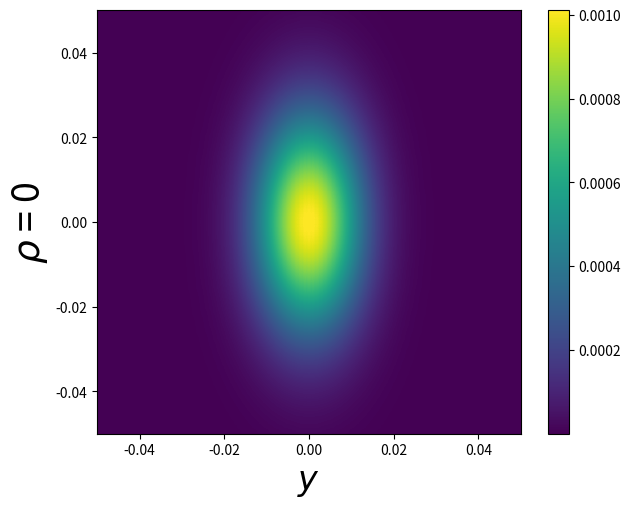
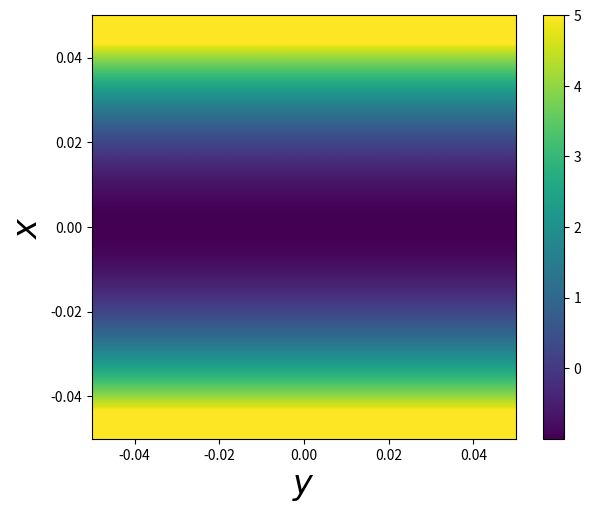
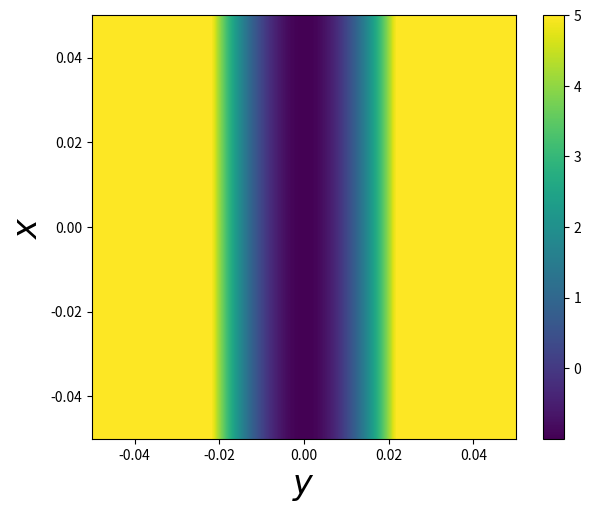
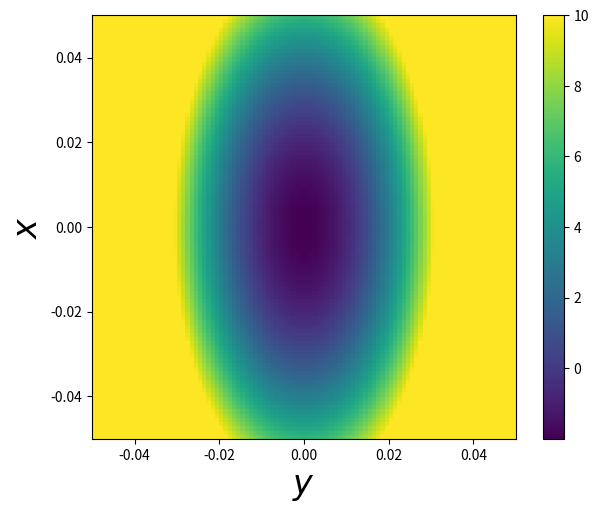

Reproduce these figures in Python, in order.
import numpy as np
import matplotlib.pyplot as plt
from mpl_toolkits.mplot3d import Axes3D
import matplotlib.cm as cm

def tot5(lattice):
    total_dev = np.zeros(lattice.shape)
    for i in range(lattice.shape[0]):
        for j  in range(lattice.shape[1]):
            if lattice[i,j] > 5:
                total_dev[i,j] = 5
            else:
                total_dev[i,j] = lattice[i,j]
    return total_dev
def tot(lattice):
    total_dev = np.zeros(lattice.shape)
    for i in range(lattice.shape[0]):
        for j  in range(lattice.shape[1]):
            if lattice[i,j] > 10:
                total_dev[i,j] = 10
            else:
                total_dev[i,j] = lattice[i,j]
    return total_dev

num_of_fig = '8'
number_of_toys = 100
ro = 0
var = 0.008975847639977273
sy = var
sx = 2*var

pdf = np.zeros((number_of_toys,number_of_toys))
Q_xy = np.zeros(pdf.shape)
Q_yx = np.zeros(pdf.shape)
Q_tot = np.zeros(pdf.shape)
ret_list = np.linspace(-0.05 , 0.05 , number_of_toys)

for index1 , x in enumerate(ret_list) :
    for index2 , y in enumerate(ret_list) :
        pdf[index1,index2] = np.exp(0.5*(-(x/sx)**2-(y/sy)**2 +2*ro*(x/sx)*(y/sy))) 
        Q_xy[index1,index2] = (x/sx + ro*y/sy)**2 -1
        Q_yx[index1,index2] = (y/sy + ro*x/sx)**2 -1
pdf/=np.sum(pdf)
Q_tot = Q_xy + Q_yx


fig = plt.figure(figsize=(7,5.5))
plt.imshow(tot5(pdf),interpolation='sinc',origin='lower',extent=[ret_list[0],ret_list[-1],ret_list[0],ret_list[-1]])
plt.xlabel('$y$',fontsize=24)
plt.ylabel(r'$\rho$ = '+str(abs(ro)),fontsize=27)
plt.colorbar()
plt.savefig('Fig:('+num_of_fig+'a)' ,dpi=200)

fig = plt.figure(figsize=(7,5.5))
plt.imshow(tot5(Q_xy),interpolation='sinc',extent=[ret_list[0],ret_list[-1],ret_list[0],ret_list[-1]])
plt.xlabel('$y$',fontsize=24)
plt.ylabel('$x$',fontsize=24)
plt.colorbar()
plt.savefig('Fig:('+num_of_fig+'b)' ,dpi=200)

fig = plt.figure(figsize=(7,5.5))
plt.imshow(tot5(Q_yx),interpolation='sinc',extent=[ret_list[0],ret_list[-1],ret_list[0],ret_list[-1]])
plt.xlabel('$y$',fontsize=24)
plt.ylabel('$x$',fontsize=24)
plt.colorbar()
plt.savefig('Fig:('+num_of_fig+'c)' ,dpi=200)

fig = plt.figure(figsize=(7,5.5))
plt.imshow(tot(Q_tot),extent=[ret_list[0],ret_list[-1],ret_list[0],ret_list[-1]],origin='upper')
plt.ylabel('$x$',fontsize=24)
plt.xlabel('$y$',fontsize=24)
plt.colorbar()
plt.savefig('Fig:('+num_of_fig+'d)' ,dpi=200) 
